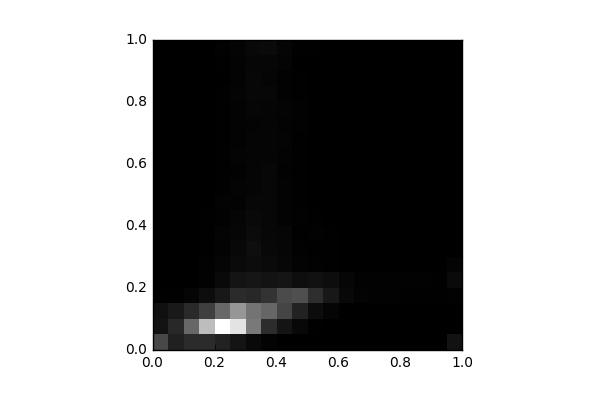

Source data for this figure (header and first rows):
, 0, 1, 2, 3, 4, 5, 6, 7, 8, 9, 10, 11, 12, 13, 14, 15, 16, 17, 18, 19
0, 1084, 298.0, 255.0, 24.0, 4.0, 0.0, 0.0, 0.0, 0.0, 0.0, 2.0, 1.0, 2.0, 0.0, 0.0, 0.0, 0.0, 0.0, 0.0, 0.0
1, 508.0, 602.0, 388.0, 25.0, 6.0, 0.0, 0.0, 0.0, 2.0, 0.0, 0.0, 0.0, 0.0, 0.0, 0.0, 0.0, 0.0, 0.0, 0.0, 0.0
2, 658.0, 1561, 645.0, 87.0, 12.0, 5.0, 1.0, 4.0, 6.0, 0.0, 0.0, 0.0, 0.0, 2.0, 2.0, 0.0, 0.0, 2.0, 6.0, 0.0
3, 654.0, 2839, 949.0, 200.0, 37.0, 42.0, 29.0, 26.0, 16.0, 14.0, 4.0, 4.0, 4.0, 2.0, 6.0, 13.0, 11.0, 15.0, 12.0, 4.0
4, 513.0, 3845, 1564, 367.0, 140.0, 85.0, 60.0, 65.0, 44.0, 47.0, 29.0, 20.0, 23.0, 23.0, 16.0, 18.0, 17.0, 12.0, 22.0, 35.0
5, 310.0, 3411, 2264, 658.0, 305.0, 154.0, 124.0, 96.0, 89.0, 50.0, 62.0, 44.0, 67.0, 59.0, 54.0, 52.0, 67.0, 60.0, 49.0, 68.0
6, 143.0, 1818, 1756, 604.0, 338.0, 191.0, 215.0, 175.0, 136.0, 119.0, 89.0, 80.0, 87.0, 83.0, 61.0, 104.0, 113.0, 114.0, 96.0, 128.0
7, 57.0, 679.0, 1545, 770.0, 296.0, 164.0, 135.0, 118.0, 114.0, 107.0, 116.0, 107.0, 89.0, 87.0, 86.0, 83.0, 106.0, 80.0, 96.0, 164.0
8, 15.0, 313.0, 1043, 1134, 327.0, 106.0, 91.0, 93.0, 56.0, 55.0, 55.0, 38.0, 60.0, 74.0, 54.0, 61.0, 44.0, 38.0, 66.0, 79.0
9, 0.0, 134.0, 523.0, 1198, 224.0, 58.0, 39.0, 24.0, 39.0, 23.0, 20.0, 22.0, 16.0, 28.0, 32.0, 34.0, 23.0, 25.0, 14.0, 25.0
10, 4.0, 16.0, 184.0, 700.0, 263.0, 35.0, 30.0, 36.0, 21.0, 10.0, 6.0, 12.0, 6.0, 5.0, 8.0, 5.0, 8.0, 9.0, 8.0, 20.0
11, 4.0, 13.0, 76.0, 373.0, 203.0, 28.0, 28.0, 17.0, 10.0, 15.0, 8.0, 2.0, 7.0, 0.0, 2.0, 2.0, 2.0, 0.0, 2.0, 0.0
12, 0.0, 0.0, 15.0, 126.0, 104.0, 10.0, 7.0, 4.0, 3.0, 0.0, 0.0, 0.0, 2.0, 0.0, 0.0, 0.0, 0.0, 0.0, 0.0, 0.0
13, 0.0, 0.0, 5.0, 50.0, 43.0, 0.0, 2.0, 0.0, 0.0, 0.0, 0.0, 0.0, 0.0, 0.0, 0.0, 0.0, 0.0, 0.0, 0.0, 0.0
14, 0.0, 0.0, 14.0, 43.0, 45.0, 4.0, 0.0, 0.0, 0.0, 0.0, 0.0, 0.0, 0.0, 0.0, 0.0, 0.0, 0.0, 0.0, 0.0, 0.0
15, 0.0, 2.0, 5.0, 40.0, 43.0, 2.0, 0.0, 0.0, 0.0, 0.0, 0.0, 0.0, 0.0, 0.0, 0.0, 0.0, 0.0, 0.0, 0.0, 0.0
16, 0.0, 0.0, 2.0, 24.0, 42.0, 0.0, 0.0, 0.0, 0.0, 2.0, 0.0, 0.0, 0.0, 0.0, 0.0, 0.0, 0.0, 0.0, 0.0, 0.0
17, 0.0, 0.0, 0.0, 23.0, 35.0, 4.0, 0.0, 0.0, 0.0, 0.0, 1.0, 0.0, 0.0, 0.0, 0.0, 0.0, 0.0, 0.0, 0.0, 0.0
18, 0.0, 0.0, 0.0, 19.0, 30.0, 0.0, 0.0, 0.0, 0.0, 0.0, 0.0, 0.0, 0.0, 0.0, 0.0, 0.0, 0.0, 0.0, 0.0, 0.0
19, 282.0, 2.0, 5.0, 44.0, 152.0, 73.0, 0.0, 0.0, 0.0, 0.0, 0.0, 0.0, 0.0, 0.0, 0.0, 0.0, 0.0, 0.0, 0.0, 0.0
